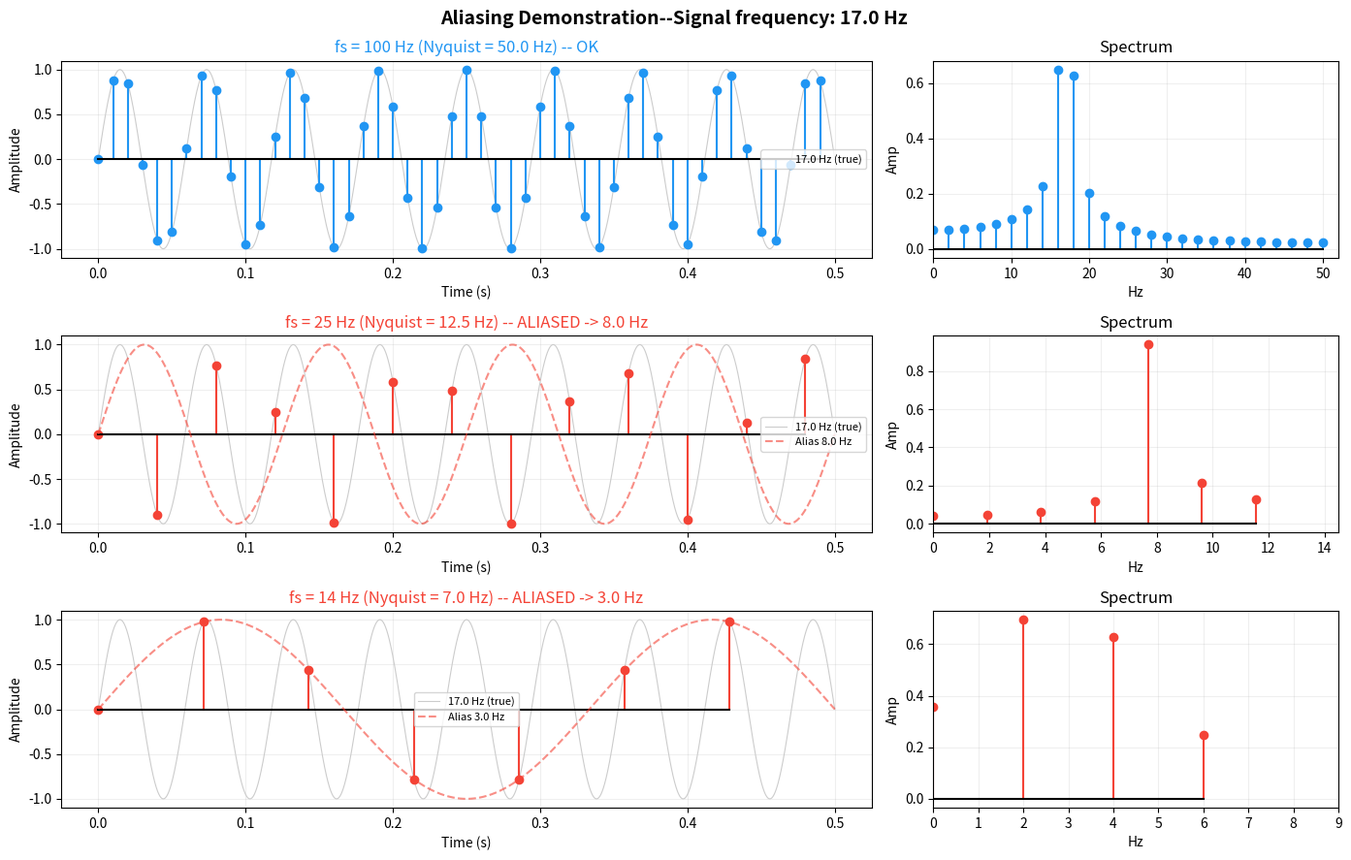

Source code (Python):
import numpy as np
import matplotlib.pyplot as plt
from matplotlib.gridspec import GridSpec


def alias_frequency(f_signal: float, fs: float) -> float:
    """
    Compute the aliased frequency that appears when sampling f_signal at fs.
    Uses the formula: f_alias = |f_signal - round(f_signal/fs) * fs|
    """
    k = round(f_signal / fs)
    return abs(f_signal - k * fs)


def demo_aliasing(f_sig=17.0, rates=(100, 25, 14), duration=0.5):
    t_dense = np.linspace(0, duration, 5000)
    x_cont  = np.sin(2 * np.pi * f_sig * t_dense)

    fig = plt.figure(figsize=(14, 9))
    fig.suptitle(f'Aliasing Demonstration--Signal frequency: {f_sig} Hz', fontsize=14, fontweight='bold')
    gs = GridSpec(len(rates), 2, figure=fig, width_ratios=[2, 1])

    for row, fs in enumerate(rates):
        t_s  = np.arange(0, duration, 1 / fs)
        x_s  = np.sin(2 * np.pi * f_sig * t_s)
        nyq  = fs / 2
        ok   = f_sig <= nyq
        f_al = alias_frequency(f_sig, fs) if not ok else None

        ax_t = fig.add_subplot(gs[row, 0])
        ax_f = fig.add_subplot(gs[row, 1])

        colour = '#2196F3' if ok else '#F44336'

        ax_t.plot(t_dense, x_cont, color='#ccc', linewidth=0.8, label=f'{f_sig} Hz (true)')
        sc = ax_t.stem(t_s, x_s, linefmt=colour, markerfmt='o', basefmt='k-')
        sc.markerline.set_color(colour)

        if not ok and f_al is not None:
            t_alias = np.linspace(0, duration, 2000)
            ax_t.plot(t_alias, np.sin(2 * np.pi * f_al * t_alias), '--', color=colour, alpha=0.6, label=f'Alias {f_al:.1f} Hz')

        status = 'OK' if ok else f'ALIASED -> {f_al:.1f} Hz'
        ax_t.set_title(f'fs = {fs} Hz (Nyquist = {nyq} Hz) -- {status}', color=colour)
        ax_t.legend(fontsize=8); ax_t.grid(alpha=0.2)
        ax_t.set_xlabel('Time (s)'); ax_t.set_ylabel('Amplitude')

        ## Frequency content of sampled signal
        N    = len(x_s)
        X    = np.abs(np.fft.rfft(x_s)) * 2 / N
        f_ax = np.fft.rfftfreq(N, 1 / fs)
        sc2 = ax_f.stem(f_ax, X, linefmt=colour, markerfmt='o', basefmt='k-')
        sc2.markerline.set_color(colour)
        ax_f.set(title='Spectrum', xlabel='Hz', ylabel='Amp', xlim=[0, nyq + 2])
        ax_f.grid(alpha=0.2)

    plt.tight_layout()
    plt.savefig('aliasing_full_demo.png', dpi=150)
    plt.show()

    print("\nAlias frequency table:")
    print(f"{'f_signal':>10}  {'fs':>8}  {'Nyquist':>8}  {'f_alias':>10}  {'Status':>8}")
    for fs in rates:
        f_al = alias_frequency(f_sig, fs)
        ok   = f_sig <= fs / 2
        print(f"{f_sig:>10.1f}  {fs:>8}  {fs/2:>8.1f}  {f_al:>10.1f}  "
              f"{'OK' if ok else 'ALIASED':>8}")


demo_aliasing()
